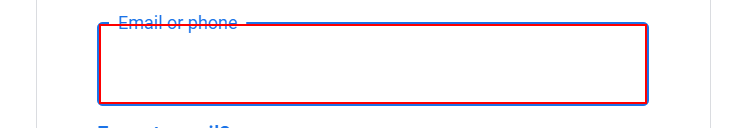
Task: email login using orchestrator 
Workflow: Main

Step 1: type "sangeetakn@gmail.com" into the text box

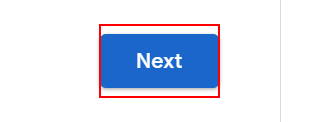
Step 2: click on the element

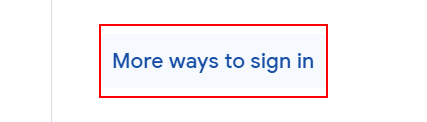
Step 3: click on the element

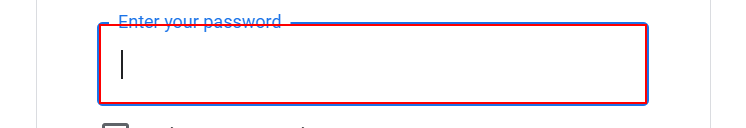
Step 4: type a value into the text box

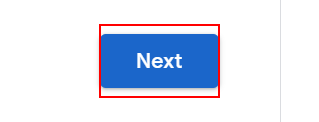
Step 5: click on the element
